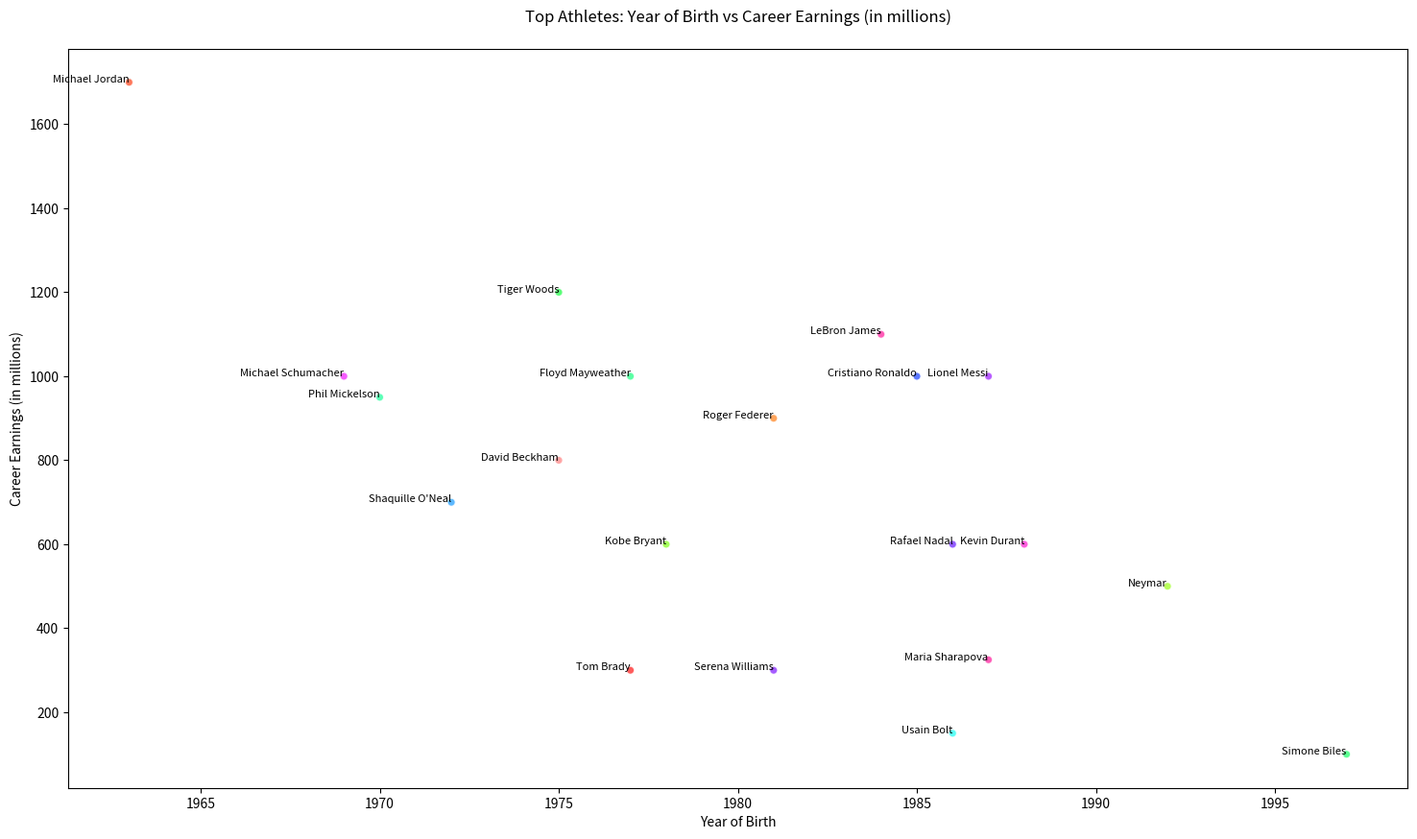

This chart was generated by the following Python code:

import matplotlib.pyplot as plt

# Data
names = [
    "Michael Jordan", "Tiger Woods", "Cristiano Ronaldo", "LeBron James", "Lionel Messi",
    "Roger Federer", "Floyd Mayweather", "Serena Williams", "Tom Brady", "Usain Bolt",
    "Michael Schumacher", "Phil Mickelson", "David Beckham", "Kobe Bryant", 
    "Shaquille O'Neal", "Kevin Durant", "Neymar", "Maria Sharapova", "Simone Biles", "Rafael Nadal"
]
years_of_birth = [
    1963, 1975, 1985, 1984, 1987,
    1981, 1977, 1981, 1977, 1986,
    1969, 1970, 1975, 1978,
    1972, 1988, 1992, 1987, 1997, 1986
]
career_earnings = [
    1700, 1200, 1000, 1100, 1000,
    900, 1000, 300, 300, 150,
    1000, 950, 800, 600,
    700, 600, 500, 325, 100, 600
]

# Scatter plot
fig, ax = plt.subplots(figsize=(18, 10))
scatter = ax.scatter(
    years_of_birth,
    career_earnings,
    alpha=0.8,
    c=[
        '#FF5733', '#33FF57', '#3357FF', '#FF33A6', '#A633FF',
        '#FF8F33', '#33FF8F', '#8F33FF', '#FF3333', '#33FFF4',
        '#F433FF', '#33FFA4', '#FF8F8F', '#8FFF33', '#33A6FF',
        '#FF33D5', '#A6FF33', '#FF33A6', '#33FF77', '#7733FF'
    ],
    edgecolors='w'
)

# Customizing the looks of the plot
ax.set_title('Top Athletes: Year of Birth vs Career Earnings (in millions)', pad=20)
ax.set_xlabel('Year of Birth')
ax.set_ylabel('Career Earnings (in millions)')

# Adding the person names as labels next to each point
for i, name in enumerate(names):
    ax.annotate(name, (years_of_birth[i], career_earnings[i]), fontsize=8, ha='right')

plt.show()
